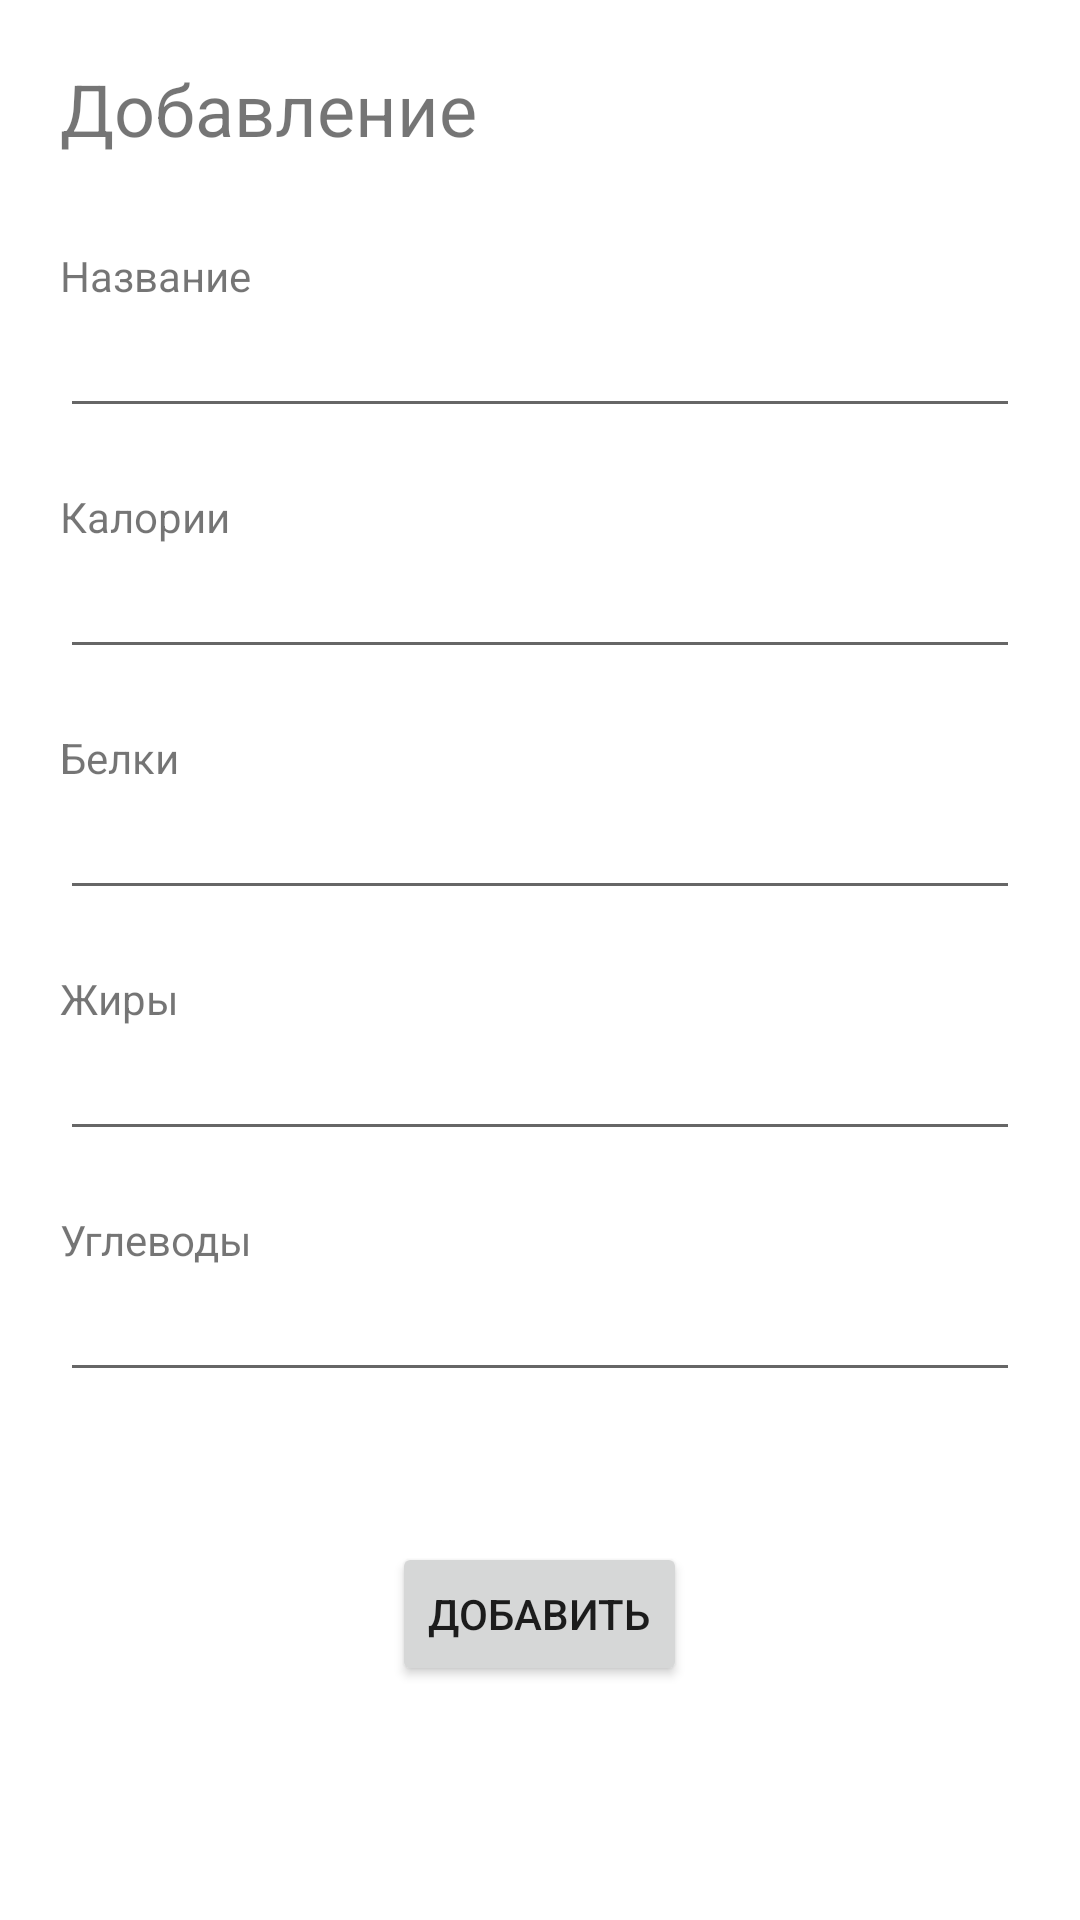

This screen was rendered from an Android layout file. Write that file and the resources it references.
<!-- AndroidManifest.xml: application theme Theme.FoodApp -->
<!-- res/layout/activity_main2.xml -->
<?xml version="1.0" encoding="utf-8"?>

<LinearLayout xmlns:android="http://schemas.android.com/apk/res/android"
    xmlns:tools="http://schemas.android.com/tools"
    android:orientation="vertical" android:layout_width="match_parent"
    android:layout_height="match_parent" >

    <ScrollView
        android:layout_width="match_parent"
        android:layout_height="match_parent">

        <LinearLayout
            android:orientation="vertical" android:layout_width="match_parent"
            android:layout_height="wrap_content"
            android:gravity="center_horizontal"
            android:padding="20dp">

            <TextView
                android:id="@+id/textView2"
                android:layout_width="match_parent"
                android:layout_height="wrap_content"
                android:textSize="24sp"
                android:text="@string/adding_food" />

            <TextView
                android:id="@+id/textViewName"
                android:layout_width="match_parent"
                android:layout_marginTop="30dp"
                android:layout_height="wrap_content"
                android:text="Название" />
            <EditText
                android:id="@+id/editTextName"
                android:layout_width="match_parent"
                android:layout_height="wrap_content"
                android:ems="10"
                android:inputType="text"
                android:autofillHints="Название"
                tools:ignore="LabelFor" />

            <TextView
                android:id="@+id/textViewCalories"
                android:layout_width="match_parent"
                android:layout_marginTop="20dp"
                android:layout_height="wrap_content"
                android:text="Калории" />
            <EditText
                android:id="@+id/editTextCalories"
                android:layout_width="match_parent"
                android:layout_height="wrap_content"
                android:ems="10"
                android:inputType="number"
                android:autofillHints="Калории"
                tools:ignore="LabelFor" />

            <TextView
                android:id="@+id/textProteins"
                android:layout_width="match_parent"
                android:layout_marginTop="20dp"
                android:layout_height="wrap_content"
                android:text="Белки" />
            <EditText
                android:id="@+id/editTextProteins"
                android:layout_width="match_parent"
                android:layout_height="wrap_content"
                android:ems="10"
                android:inputType="number"
                android:autofillHints="Вес"
                tools:ignore="LabelFor" />


            <TextView
                android:id="@+id/textViewFats"
                android:layout_width="match_parent"
                android:layout_marginTop="20dp"
                android:layout_height="wrap_content"
                android:text="Жиры" />
            <EditText
                android:id="@+id/editTextFats"
                android:layout_width="match_parent"
                android:layout_height="wrap_content"
                android:ems="10"
                android:inputType="number"
                android:autofillHints="Вес"
                tools:ignore="LabelFor" />

            <TextView
                android:id="@+id/textViewCarbohydrates"
                android:layout_width="match_parent"
                android:layout_marginTop="20dp"
                android:layout_height="wrap_content"
                android:text="Углеводы" />
            <EditText
                android:id="@+id/editTextCarbohydrates"
                android:layout_width="match_parent"
                android:layout_height="wrap_content"
                android:ems="10"
                android:inputType="number"
                android:autofillHints="Вес"
                tools:ignore="LabelFor" />


            <Button
                android:id="@+id/buttonAuth"
                android:layout_marginTop="50dp"
                android:layout_width="wrap_content"
                android:layout_height="wrap_content"
                android:onClick="addFood"
                android:text="Добавить" />



        </LinearLayout>
    </ScrollView>



</LinearLayout>
<!-- resources referenced by this layout -->
<resources>
  <string name="adding_food">Добавление</string>
  <style name="Theme.FoodApp" parent="Theme.MaterialComponents.DayNight.DarkActionBar">
          
  
  
  
  
  
  
  
          <item name="colorPrimary">@color/green_500</item>
          <item name="colorPrimaryVariant">@color/green_700</item>
          <item name="colorOnPrimary">@color/white</item>
          
          <item name="colorSecondary">@color/grey</item>
          <item name="colorSecondaryVariant">@color/grey</item>
          <item name="colorOnSecondary">@color/black</item>
          
          <item name="android:statusBarColor" tools:targetApi="l">?attr/colorPrimaryVariant</item>
          
      </style>
  <color name="green_500">#4CAF50</color>
  <color name="green_700">#388E3C</color>
  <color name="white">#FFFFFFFF</color>
  <color name="grey">#959595</color>
  <color name="black">#FF000000</color>
</resources>
